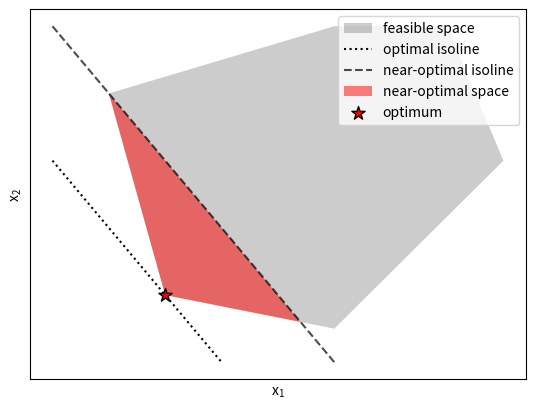
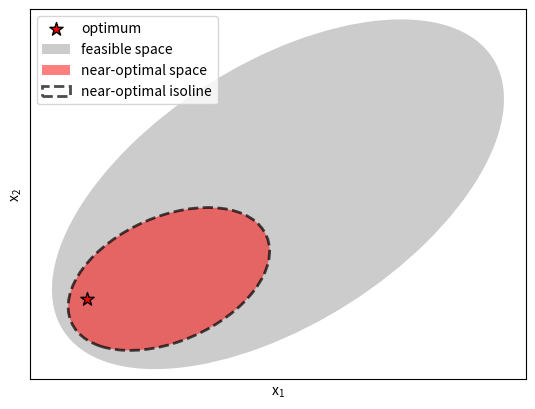
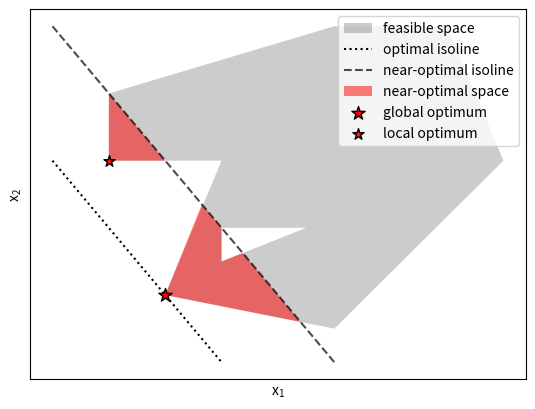
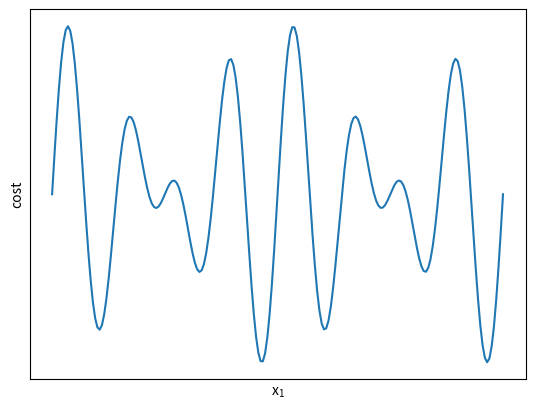
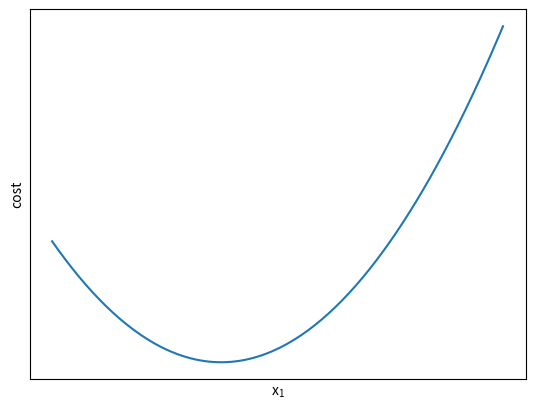

Recreate these plots in Python, in order.
# -*- coding: utf-8 -*-
"""
Created on Thu May 30 11:07:20 2024

@author: u6942852
"""

import matplotlib.pyplot as plt 
from matplotlib import patches
import numpy as np

plt.rcParams.update({'mathtext.default':'regular'})

#%% Convex optimal space
fig, ax = plt.subplots(dpi=1500)

# Draw feasible space
ax.fill_between(
    [3,2,6,8,9,6,3],
    [1,4,5,5,3,0.5,1], 
    facecolor=[0,0,0,0.2],
    label='feasible space'
    )

# Draw optimal isoline
ax.plot(
    [1,4],
    [3,0],
    color=[0,0,0,1],
    linestyle=':',
    label='optimal isoline'
    )

#Draw near-optimal isoline
ax.plot(
    [1,6],
    [5,0],
    color=[0,0,0,0.7],
    linestyle='--',
    label='near-optimal isoline',
    )

# Draw near-optimal space
ax.fill_between(
    [2,5.4,3,2],
    [4,0.6,1,4],
    facecolor=[1,0,0,0.5],
    label='near-optimal space',    
    )

# Draw optimum
ax.scatter(
    [3],
    [1], 
    marker ='*',
    facecolor=[1,0,0,1],
    edgecolor=[0,0,0,1],
    s=100,
    label='optimum',
    zorder=np.inf,
    )

ax.legend()
ax.set_xticks([])
ax.set_yticks([])
ax.set_ylabel('$x_2$')
ax.set_xlabel('$x_1$')

#%% Convex Optimal Space

fig, ax = plt.subplots(dpi=1500)

xcenter, ycenter = 0.38, 0.52
width, height = 0.5, 1
angle = -30

theta = np.deg2rad(np.arange(0.0, 360.0, 1.0))
x = 0.5 * width * np.cos(theta)
y = 0.5 * height * np.sin(theta)

rtheta = np.radians(angle)
R = np.array([
    [np.cos(rtheta), -np.sin(rtheta)],
    [np.sin(rtheta),  np.cos(rtheta)],
    ])

x, y = np.dot(R, [x, y])
x += xcenter
y += ycenter

# ax.fill(
#     x, 
#     y, 
#     facecolor=[0,0,0,0.2],
#     linewidth=1, 
#     zorder=1
#     )

#feasible space
e1 = patches.Ellipse(
    (xcenter, ycenter), 
    width, 
    height, 
    angle=angle,
    linewidth=2,
    fill=True, 
    zorder=2,
    facecolor=[0,0,0,0.2],
    label='feasible space',
    )


#near-optimal space
e2 = patches.Ellipse(
    (xcenter*0.58, ycenter*0.58), 
    width*0.5, 
    height*0.4, 
    angle=angle+0.02,
    linewidth=2,
    fill=True, 
    zorder=3,
    facecolor=[1,0,0,0.5],
    label='near-optimal space',
    )

#near-optimal space
e3 = patches.Ellipse(
    (xcenter*0.58, ycenter*0.58), 
    width*0.5, 
    height*0.4, 
    angle=angle+0.02,
    linewidth=2,
    fill=False, 
    zorder=4,
    color=[0,0,0,0.7],
    label='near-optimal isoline',
    linestyle='--',
    )

# Draw optimum
ax.scatter(
    [0.1],
    [0.25], 
    marker ='*',
    facecolor=[1,0,0,1],
    edgecolor=[0,0,0,1],
    s=100,
    label='optimum',
    zorder=np.inf,
    )


ax.add_patch(e1)
ax.add_patch(e2)
ax.add_patch(e3)
# ax.add_patch(e4)


ax.legend()
ax.set_xticks([])
ax.set_yticks([])
ax.set_ylabel('$x_2$')
ax.set_xlabel('$x_1$')


#%% Non-Convex Optimal Sapce

fig, ax = plt.subplots(dpi=1500)

# Draw feasible space
ax.fill_between(
    [3,4, 2, 2,6,8,9,6,3],
    [1,3, 3, 4,5,5,3,0.5,1], 
    facecolor=[0,0,0,0.2],
    label='feasible space'
    )

# Draw optimal isoline
ax.plot(
    [1,4],
    [3,0],
    color=[0,0,0,1],
    linestyle=':',
    label='optimal isoline'
    )

#Draw near-optimal isoline
ax.plot(
    [1,6],
    [5,0],
    color=[0,0,0,0.7],
    linestyle='--',
    label='near-optimal isoline',
    zorder=10000,
    )


ax.fill_between(
    [2,2,3,2],
    [3,4,3,3], 
    facecolor=[1,0,0,0.5],
    label='near-optimal space',    
    )

ax.fill_between(
    [3,3.65,5.4,3],
    [1,2.35,0.6,1], 
    facecolor=[1,0,0,0.5],
    label='near-optimal space',    
    )

# Draw optimum
ax.scatter(
    [3],
    [1], 
    marker ='*',
    facecolor=[1,0,0,1],
    edgecolor=[0,0,0,1],
    s=100,
    label='global optimum',
    zorder=np.inf,
    )

# Draw optimum
ax.scatter(
    [2],
    [3], 
    marker ='*',
    facecolor=[1,0,0,0.9],
    edgecolor=[0,0,0,1],
    s=70,
    label='local optimum',
    zorder=np.inf,
    )

# Include a hole 
ax.fill_between(
    [4,5.5,4,4],
    [2,2,1.5,2],
    facecolor=[1,1,1,1],
    zorder=1000
    )

handles, labels = plt.gca().get_legend_handles_labels()
by_label=dict(zip(labels, handles))
ax.legend(by_label.values(), by_label.keys())

ax.set_xticks([])
ax.set_yticks([])
ax.set_ylabel('$x_2$')
ax.set_xlabel('$x_1$')


#%% 

fig, ax = plt.subplots()

x=np.linspace(0, 8, 200)
ax.plot(
    x,
    np.sin(2*np.pi*x)+ np.sin(1.5*np.pi*x))

ax.set_xticks([])
ax.set_yticks([])
ax.set_ylabel('cost')
ax.set_xlabel('$x_1$')

#%% 

fig, ax = plt.subplots()

x=np.linspace(0, 8, 200)
ax.plot(
    x,
    ((x-3)**2)/5,
    )

ax.set_xticks([])
ax.set_yticks([])
ax.set_ylabel('cost')
ax.set_xlabel('$x_1$')
